Run: headless pygame with SDL's dummy video driver; simulated clock (each Clock.tick advances the game by its frame time, no real sleeping); random seed 0; keys injected as events and as key.get_pressed() state; no mouse input.
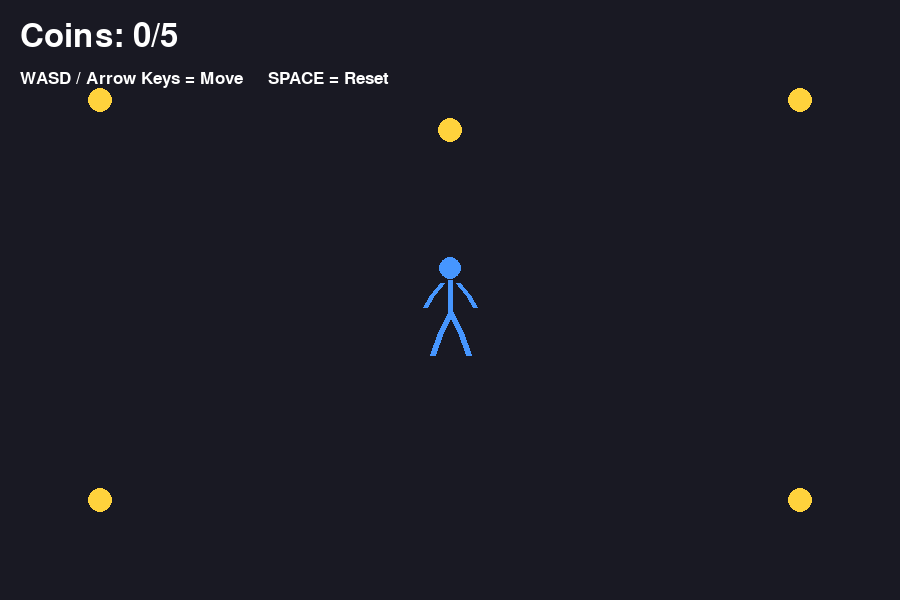
Frame 1 of 4 · flips 1–60 · no input
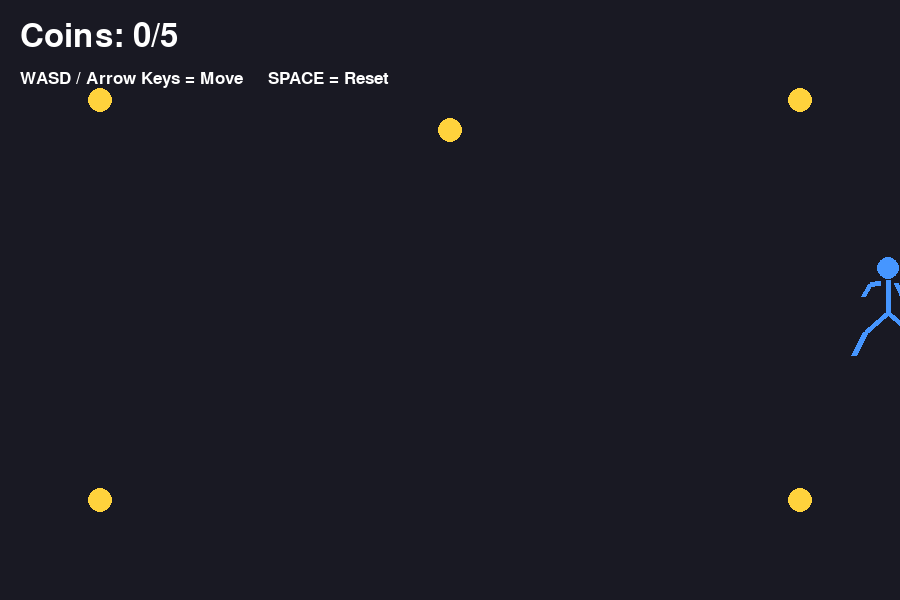
Frame 2 of 4 · flips 61–180 · tapped SPACE, RETURN · held RIGHT (→), D
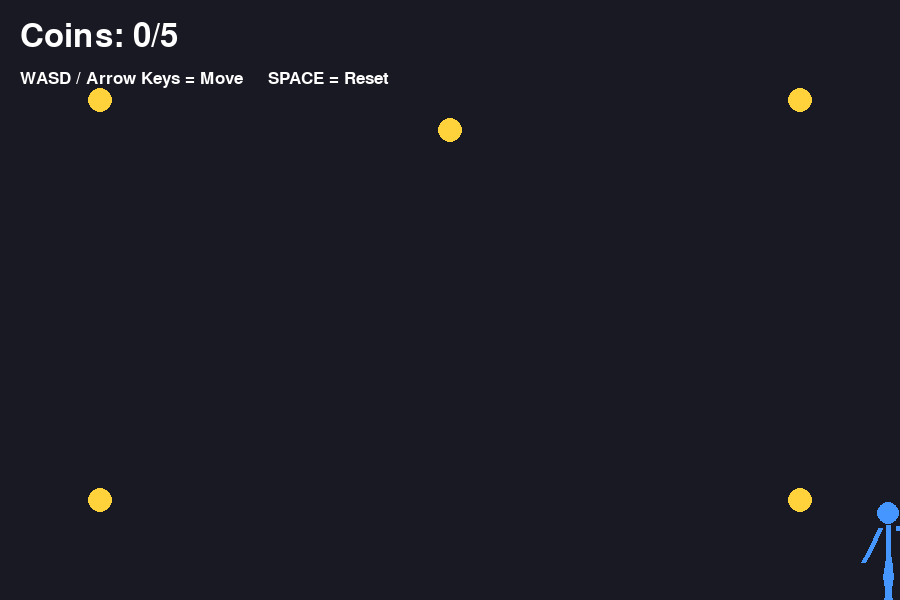
Frame 3 of 4 · flips 181–300 · held DOWN (↓), S
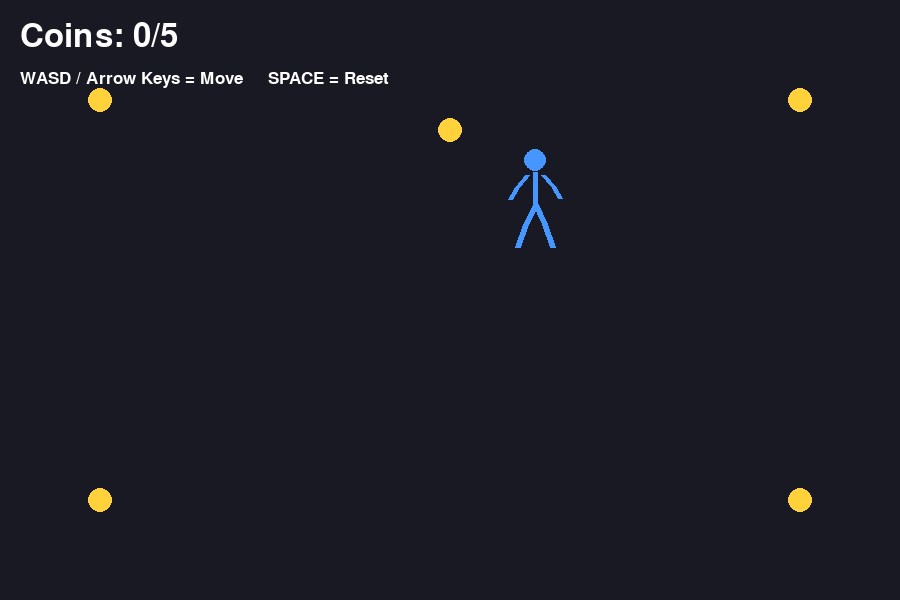
Frame 4 of 4 · flips 301–420 · held LEFT (←), A, UP (↑), W

The pygame program that drew these frames:

import pygame
import math


# -----------------------------
# Game configuration
# -----------------------------

WIDTH = 900
HEIGHT = 600

FPS = 60

PLAYER_SPEED = 260

PLAYER_HEAD_RADIUS = 11
PLAYER_BODY_LENGTH = 28

COIN_RADIUS = 12

BACKGROUND_COLOR = (25, 25, 35)
PLAYER_COLOR = (70, 150, 255)
COIN_COLOR = (255, 210, 60)
TEXT_COLOR = (255, 255, 255)


# -----------------------------
# Starting positions
# -----------------------------

START_PLAYER_POSITION = pygame.Vector2(
    WIDTH // 2,
    HEIGHT // 2
)

START_COINS = [
    pygame.Vector2(100, 100),
    pygame.Vector2(800, 100),
    pygame.Vector2(100, 500),
    pygame.Vector2(800, 500),
    pygame.Vector2(450, 130),
]


# -----------------------------
# Initialize Pygame
# -----------------------------

pygame.init()

screen = pygame.display.set_mode((WIDTH, HEIGHT))

pygame.display.set_caption(
    "Wireless Game Controller - Stage 1"
)

clock = pygame.time.Clock()

font = pygame.font.Font(None, 48)


# -----------------------------
# Game state
# -----------------------------

player_position = START_PLAYER_POSITION.copy()

coins = [
    coin.copy()
    for coin in START_COINS
]

running = True

# Used for running animation
animation_time = 0


# -----------------------------
# Reset function
# -----------------------------

def reset_game():
    global player_position, coins

    player_position = START_PLAYER_POSITION.copy()

    coins = [
        coin.copy()
        for coin in START_COINS
    ]


# -----------------------------
# Draw stick man
# -----------------------------

def draw_stick_man(position, movement, animation_time):
    """
    Draws a simple animated running stick man.
    """

    x = position.x
    y = position.y

    # -------------------------
    # Determine if player moves
    # -------------------------

    is_moving = movement.length_squared() > 0

    # Running animation
    if is_moving:
        swing = math.sin(animation_time * 12) * 12
        leg_swing = math.sin(animation_time * 12) * 14
    else:
        swing = 0
        leg_swing = 0

    # -------------------------
    # Body positions
    # -------------------------

    head_center = pygame.Vector2(
        x,
        y - 32
    )

    neck = pygame.Vector2(
        x,
        y - 20
    )

    hip = pygame.Vector2(
        x,
        y + 12
    )

    # -------------------------
    # Arms
    # -------------------------

    left_shoulder = pygame.Vector2(
        x - 8,
        y - 17
    )

    right_shoulder = pygame.Vector2(
        x + 8,
        y - 17
    )

    left_elbow = pygame.Vector2(
        x - 18,
        y - 5 + swing
    )

    right_elbow = pygame.Vector2(
        x + 18,
        y - 5 - swing
    )

    left_hand = pygame.Vector2(
        x - 25,
        y + 7 + swing
    )

    right_hand = pygame.Vector2(
        x + 25,
        y + 7 - swing
    )

    # -------------------------
    # Legs
    # -------------------------

    left_knee = pygame.Vector2(
        x - 10 + leg_swing,
        y + 32
    )

    right_knee = pygame.Vector2(
        x + 10 - leg_swing,
        y + 32
    )

    left_foot = pygame.Vector2(
        x - 18 + leg_swing * 1.4,
        y + 55
    )

    right_foot = pygame.Vector2(
        x + 18 - leg_swing * 1.4,
        y + 55
    )

    # -------------------------
    # Draw head
    # -------------------------

    pygame.draw.circle(
        screen,
        PLAYER_COLOR,
        (int(head_center.x), int(head_center.y)),
        PLAYER_HEAD_RADIUS
    )

    # -------------------------
    # Draw body
    # -------------------------

    pygame.draw.line(
        screen,
        PLAYER_COLOR,
        neck,
        hip,
        5
    )

    # -------------------------
    # Draw left arm
    # -------------------------

    pygame.draw.line(
        screen,
        PLAYER_COLOR,
        left_shoulder,
        left_elbow,
        5
    )

    pygame.draw.line(
        screen,
        PLAYER_COLOR,
        left_elbow,
        left_hand,
        5
    )

    # -------------------------
    # Draw right arm
    # -------------------------

    pygame.draw.line(
        screen,
        PLAYER_COLOR,
        right_shoulder,
        right_elbow,
        5
    )

    pygame.draw.line(
        screen,
        PLAYER_COLOR,
        right_elbow,
        right_hand,
        5
    )

    # -------------------------
    # Draw left leg
    # -------------------------

    pygame.draw.line(
        screen,
        PLAYER_COLOR,
        hip,
        left_knee,
        6
    )

    pygame.draw.line(
        screen,
        PLAYER_COLOR,
        left_knee,
        left_foot,
        6
    )

    # -------------------------
    # Draw right leg
    # -------------------------

    pygame.draw.line(
        screen,
        PLAYER_COLOR,
        hip,
        right_knee,
        6
    )

    pygame.draw.line(
        screen,
        PLAYER_COLOR,
        right_knee,
        right_foot,
        6
    )


# -----------------------------
# Main game loop
# -----------------------------

while running:

    # Calculate time since previous frame
    dt = min(
        clock.tick(FPS) / 1000,
        0.05
    )

    # -------------------------
    # Handle events
    # -------------------------

    for event in pygame.event.get():

        if event.type == pygame.QUIT:
            running = False

        elif event.type == pygame.KEYDOWN:

            if event.key == pygame.K_SPACE:
                reset_game()

    # -------------------------
    # Read keyboard input
    # -------------------------

    keys = pygame.key.get_pressed()

    movement = pygame.Vector2(0, 0)

    if keys[pygame.K_a] or keys[pygame.K_LEFT]:
        movement.x -= 1

    if keys[pygame.K_d] or keys[pygame.K_RIGHT]:
        movement.x += 1

    if keys[pygame.K_w] or keys[pygame.K_UP]:
        movement.y -= 1

    if keys[pygame.K_s] or keys[pygame.K_DOWN]:
        movement.y += 1

    # -------------------------
    # Prevent diagonal movement
    # from being faster
    # -------------------------

    if movement.length_squared() > 1:
        movement = movement.normalize()

    # -------------------------
    # Move player
    # -------------------------

    player_position += (
        movement
        * PLAYER_SPEED
        * dt
    )

    # -------------------------
    # Keep player inside window
    # -------------------------

    player_radius = 12

    player_position.x = max(
        player_radius,
        min(
            WIDTH - player_radius,
            player_position.x
        )
    )

    player_position.y = max(
        player_radius,
        min(
            HEIGHT - 55,
            player_position.y
        )
    )

    # -------------------------
    # Update running animation
    # -------------------------

    if movement.length_squared() > 0:
        animation_time += dt

    # -------------------------
    # Coin collision
    # -------------------------

    remaining_coins = []

    for coin in coins:

        distance = (
            player_position.distance_to(coin)
        )

        if distance <= 30:
            continue

        remaining_coins.append(coin)

    coins = remaining_coins

    # -------------------------
    # Draw background
    # -------------------------

    screen.fill(BACKGROUND_COLOR)

    # -------------------------
    # Draw coins
    # -------------------------

    for coin in coins:

        pygame.draw.circle(
            screen,
            COIN_COLOR,
            (
                int(coin.x),
                int(coin.y)
            ),
            COIN_RADIUS
        )

    # -------------------------
    # Draw player
    # -------------------------

    draw_stick_man(
        player_position,
        movement,
        animation_time
    )

    # -------------------------
    # Score
    # -------------------------

    score = (
        len(START_COINS)
        - len(coins)
    )

    score_text = font.render(
        f"Coins: {score}/{len(START_COINS)}",
        True,
        TEXT_COLOR
    )

    screen.blit(
        score_text,
        (20, 20)
    )

    # -------------------------
    # Instructions
    # -------------------------

    instruction_font = pygame.font.Font(
        None,
        26
    )

    instruction_text = instruction_font.render(
        "WASD / Arrow Keys = Move     SPACE = Reset",
        True,
        TEXT_COLOR
    )

    screen.blit(
        instruction_text,
        (20, 70)
    )

    # -------------------------
    # Win message
    # -------------------------

    if len(coins) == 0:

        win_text = font.render(
            "YOU WIN! Press SPACE to restart",
            True,
            TEXT_COLOR
        )

        text_rect = win_text.get_rect(
            center=(
                WIDTH // 2,
                HEIGHT // 2
            )
        )

        screen.blit(
            win_text,
            text_rect
        )

    # -------------------------
    # Update display
    # -------------------------

    pygame.display.flip()


# -----------------------------
# Quit Pygame
# -----------------------------

pygame.quit()
